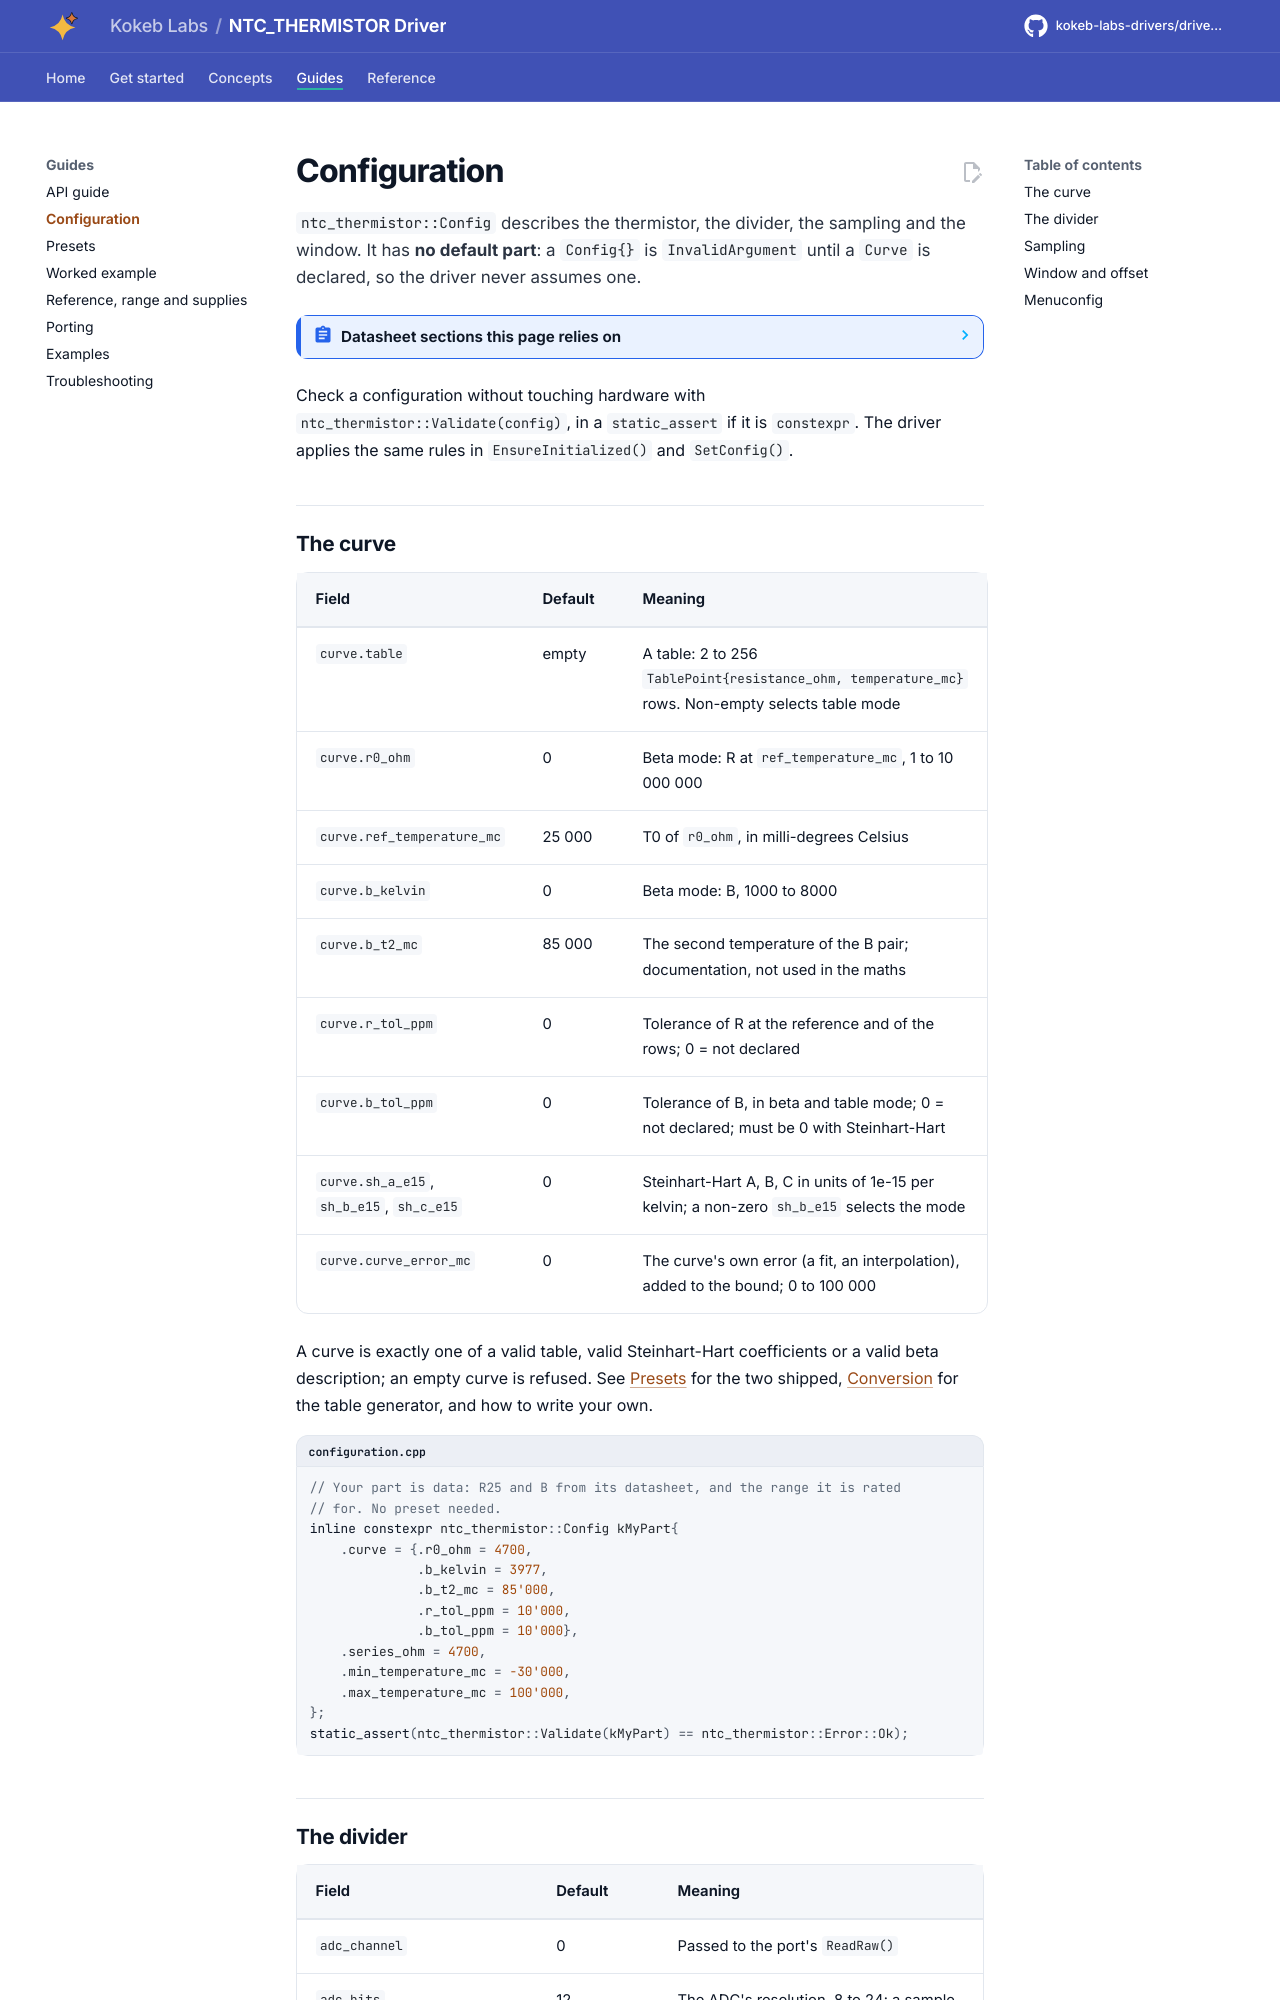

repository: kokeb-labs-drivers/driver-ntc-thermistor · page: dev/configuration/index.html · generator: mkdocs

# Configuration

`ntc_thermistor::Config` describes the thermistor, the divider, the sampling and the window. It has **no default
part**: a `Config{}` is `InvalidArgument` until a `Curve` is declared, so the driver never assumes one.

<!-- generated: datasheet-refs -->
??? abstract "Datasheet sections this page relies on"

    From Public references n/a n/a:

    - Beta equation and the B25/85 pair: Beta model, 1/T = 1/T0 + ln(R/R0) / B, p. 1
    - Voltage divider and the series resistor: Divider, V = V_s R_n / (R_s + R_n), p. 1

    All of them, with the driver API for each: [Datasheet map](datasheet.md).
<!-- /generated -->

Check a configuration without touching hardware with `ntc_thermistor::Validate(config)`, in a `static_assert` if it
is `constexpr`. The driver applies the same rules in `EnsureInitialized()` and `SetConfig()`.
